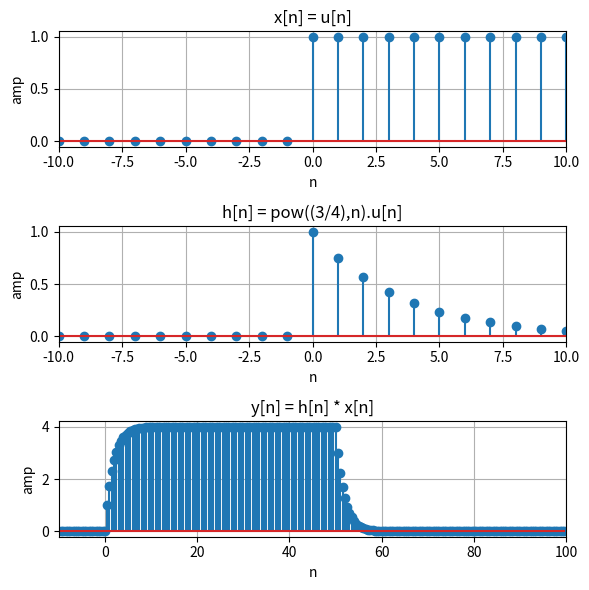

Here is the Python script that generated this plot:
'''
Autor: Guilherme Stein Kuhn
Disciplina: Sinais e Sistemas
Período: 2020/1 - earte
'''

import matplotlib.pyplot as plt
import numpy as np

def main():

    fig, ax = plt.subplots(3, 1, figsize=(6,6))

    #degrau u[n]
    n = np.arange(-10, 100, 1)
    l = np.size(n)
    u = np.zeros(l)
    ind = np.where(n >= 0)
    u[ind] = 1
    x = u

    #h[n]
    h = pow((3 / 4), n) * x

    ax[0].stem(n, u)
    ax[0].set_title('x[n] = u[n]')
    ax[0].set_ylabel('amp')
    ax[0].set_xlabel('n')
    ax[0].set_xlim(-10, 10)
    ax[0].grid(True)

    ax[1].stem(n, h)
    ax[1].set_title('h[n] = pow((3/4),n).u[n]')
    ax[1].set_ylabel('amp')
    ax[1].set_xlabel('n')
    ax[1].set_xlim(-10, 10)
    ax[1].grid(True)

    y = np.convolve(x, h)
    n2 = np.arange(-9.5, 100, 0.5)
    ax[2].stem(n2, y)
    ax[2].set_title('y[n] = h[n] * x[n]')
    ax[2].set_ylabel('amp')
    ax[2].set_xlabel('n')
    ax[2].set_xlim(-10, 100)
    ax[2].grid(True)

    fig.tight_layout()
    plt.show()

main()